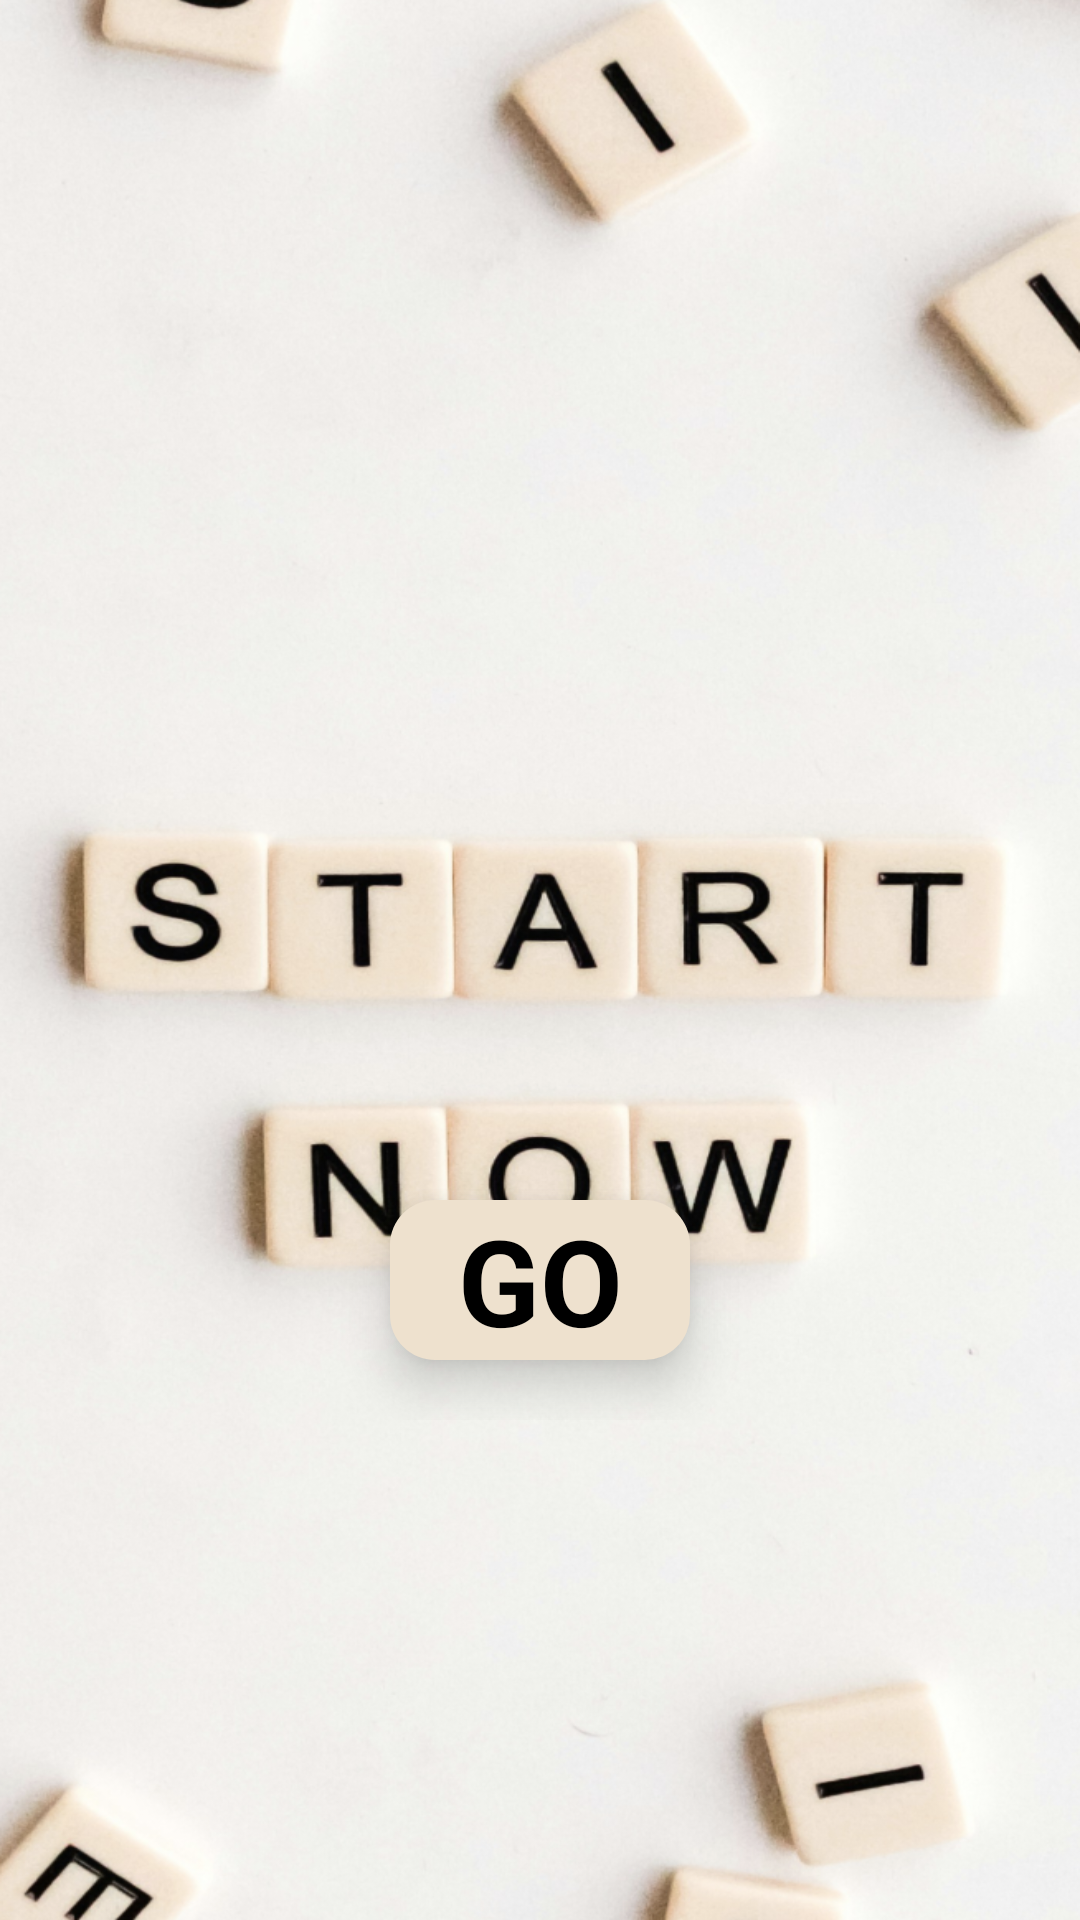

Layout XML and referenced resources for this Android screen:
<!-- AndroidManifest.xml: application theme Theme.Own_game -->
<!-- res/layout/activity_start_page.xml -->
<?xml version="1.0" encoding="utf-8"?>
<LinearLayout xmlns:android="http://schemas.android.com/apk/res/android"
    xmlns:app="http://schemas.android.com/apk/res-auto"
    xmlns:tools="http://schemas.android.com/tools"
    android:id="@+id/main"
    android:layout_width="match_parent"
    android:layout_height="match_parent"
    android:orientation="vertical"
    android:gravity="center"
    android:background="@drawable/startpage"
    tools:context=".StartPage">


    <ScrollView
        android:layout_width="match_parent"
        android:layout_height="match_parent">

        <LinearLayout
            android:layout_width="match_parent"
            android:layout_height="match_parent"
            android:gravity="center"
            android:orientation="vertical" >

            <TextView
                android:id="@+id/textView4"
                android:layout_width="100dp"
                android:layout_height="wrap_content"
                android:layout_marginTop="400dp"
                android:background="@drawable/background_text"
                android:elevation="10dp"
                android:text="GO"
                android:layout_marginBottom="20dp"
                android:textAlignment="center"
                android:textColor="@color/black"
                android:textSize="40sp"
                android:textStyle="bold" />
        </LinearLayout>
    </ScrollView>

</LinearLayout>
<!-- resources referenced by this layout -->
<resources>
  <!-- drawable background_text (drawable) -->
  <?xml version="1.0" encoding="utf-8"?>
  <selector xmlns:android="http://schemas.android.com/apk/res/android">
      <item>
          <shape android:shape="rectangle">
              <solid android:color="#EEE1CE"/>
              <corners android:radius="15dp"/>
          </shape>
      </item>
  </selector>
  <!-- drawable startpage: png bitmap (drawable, 1022653 bytes) -->
  <style name="Theme.Own_game" parent="Base.Theme.Own_game" />
  <style name="Base.Theme.Own_game" parent="Theme.Material3.DayNight.NoActionBar">
          
          
      </style>
  <!-- not gathered from this repository: default colours our renderer supplied (Android Studio template values) -->
  <color name="black">#FF000000</color>
</resources>
